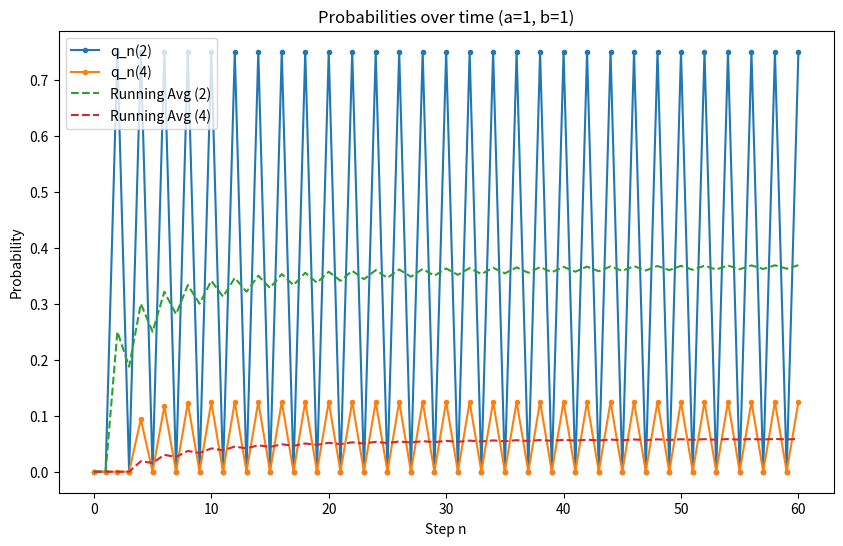

Source code (Python):
import math
import matplotlib.pyplot as plt
import numpy as np
import os

# Problem 1(b)
p = np.zeros((5, 5))
for k in range(5):
    if k < 4:
        p[k, k+1] = (4 - k) / 4
    if k > 0:
        p[k, k-1] = k / 4

q = np.zeros((61, 5))
q[0, 0] = 1.0

for n in range(60):
    q[n+1] = q[n] @ p

print(f"q_50: {q[50]}")
print(f"q_51: {q[51]}")

running_avg = np.cumsum(q, axis=0) / np.arange(1, 62)[:, None]

plt.figure(figsize=(10,6))

plt.plot(q[:, 2], label="q_n(2)", marker='o', markersize=3)
plt.plot(q[:, 4], label="q_n(4)", marker='o', markersize=3)
plt.plot(running_avg[:, 2], label="Running Avg (2)", linestyle='--')
plt.plot(running_avg[:, 4], label="Running Avg (4)", linestyle='--')
plt.xlabel("Step n")
plt.ylabel("Probability")
plt.legend()
plt.title("Probabilities over time (a=1, b=1)")

# Save figure to file system
os.makedirs("figures", exist_ok=True)
plt.savefig("figures/HW5-Problem-1-Figure.png", dpi=300, bbox_inches="tight")

# Display figure
plt.show()

# Problem 1(c)
a, b = 0.3, 0.1
p = np.zeros((5, 5))
for k in range(5):
    if k < 4:
        p[k, k+1] = a * (4 - k) / 4
    if k > 0:
        p[k, k-1] = b * k / 4
    p[k, k] = 1 - (p[k, k+1] if k < 4 else 0) - (p[k, k-1] if k > 0 else 0)

A = (p - np.eye(5)).T
A[-1, :] = 1
b_vec = np.zeros(5)
b_vec[-1] = 1
pi_solve = np.linalg.solve(A, b_vec)

theta = a / (a + b)
pi_formula = np.array([math.comb(4, k) * (theta**k) * ((1-theta)**(4-k)) for k in range(5)])
print(f"pi (linear solve): {pi_solve}")
print(f"pi (formula): {pi_formula}")

q = np.zeros(5)
q[0] = 1.0
n = 0
while True:
    if np.max(np.abs(q - pi_solve)) < 1e-6:
        break
    q = q @ p
    n += 1
print(f"Smallest n for convergence: {n}")

eigenvalues = np.sort(np.abs(np.linalg.eigvals(p)))
print(f"Second largest eigenvalue modulus: {eigenvalues[-2]:.6f}")
